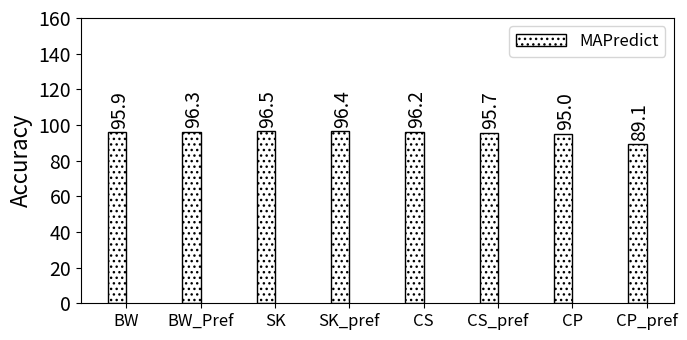

This chart was generated by the following Python code:
import random
import matplotlib
import matplotlib.pyplot as plt
from matplotlib import style

import numpy as np
import matplotlib.patches as mpatches



def autolabel(rects, xpos='center'):
    """
    Attach a text label above each bar in *rects*, displaying its height.

    *xpos* indicates which side to place the text w.r.t. the center of
    the bar. It can be one of the following {'center', 'right', 'left'}.
    """

    xpos = xpos.lower()  # normalize the case of the parameter
    ha = {'center': 'center', 'right': 'left', 'left': 'right'}
    offset = {'center': 0.5, 'right': 0.57, 'left': 0.43}  # x_txt = x + w*off

    for rect in rects:
        height = rect.get_height()
        ax.text(rect.get_x() + rect.get_width()*offset[xpos] + .03, height + 2,
                '{}'.format(height), ha=ha[xpos], va='bottom', fontsize=14, rotation=90)



def average(lst):
    return sum(lst) / len(lst)



#plt.rcdefaults()
fig, ax = plt.subplots()

fig.set_size_inches(7, 3.5)




#stride = ['stride-1', 'stride-2', 'stride-4', 'stride-8', 'stride-16', 'stride-32', 'stride-64', 'stride-128', 'stride-256', 'stride-512', 'stride-1024', 'stride-2048', 'stride-4096', 'stride-8192']
#stride = ['MAPInt', 'literature', 'BW_no_pref', 'BW_pref', 'SL_no_pref', 'SL_pref', 'CL_no_pref', 'CL_pref']
stride = ['BW', 'BW_Pref', 'SK', 'SK_pref', 'CS', 'CS_pref', 'CP', 'CP_pref']
#stride = ['BW_no_pref', 'BW_Pref', 'SK_no_pref', 'SK_pref', 'CS_no_pref', 'CS_pref', 'CP_no_pref', 'CP_pref']
mapr=[95.8872886618785, 96.3028474333542, 96.5219302247222, 96.4017533263233, 96.2439277595267, 95.7466379325169, 95.0320325130422, 89.0547842252473]
lit=[73.9970265429505, 74.7593436919083, 75.1830948946589, 74.8519219398648, 75.8097941563951, 76.5623778192054, 75.8026714559401, 75.2564136525971]

mapr=np.round(mapr, 1)
lit=np.round(lit, 1)

#total=[8388608, 8388608, 9441832, 9310190, 8837973, 9382619, 9266269, 9326488]
#total = np.array(total) / 1000000

map_no_pref = np.array([mapr[0],mapr[2], mapr[4]])
map_pref = np.array([mapr[1],mapr[3], mapr[5]])

lit_no_pref = np.array([lit[0],lit[2], lit[4]])
lit_pref = np.array([lit[1],lit[3], lit[5]])


#mapint=total[0]
#literature=total[1]
#i=0
#mapint_accuracy=np.arange(6)
#literature_accuracy=np.arange(6)
#for x in total:
#    if i > 1: 
#    	mapint_accuracy[i-2]=100-abs((x-mapint)/x*100)
#    	literature_accuracy[i-2]=100-abs((x-literature)/x*100)
#    i=i+1

#def average(lst):
#    return sum(lst) / len(lst)


print("MAPredict provided {:.1f}".format(average(map_no_pref))+"\% and {:.1f}".format(average(map_pref))+"\% average accuracy in all processors when prefetching is disabled and enabled, respectively.")


print("On the other hand, the model from literature provided {:.1f}".format(average(lit_no_pref))+"\% and {:.1f}".format(average(lit_pref))+"\% average accuracy in all processors when prefetching is disabled and enabled, respectively.")

# where the highest accuracy is {:.1f}".format(max(literature_accuracy))+"\%  and the lowest accuracy is {:.1f}".format(min(literature_accuracy))+"\%")
##the highest accuracy is {:.1f}".format(max(mapint_accuracy))+"\%  and the lowest accuracy is {:.1f}".format(min(mapint_accuracy))+"\%.")

#print("On the other hand, the model from literature provided {:.1f}".format(average(literature_accuracy))+"\% average accuracy in all processors where the highest accuracy is {:.1f}".format(max(literature_accuracy))+"\%  and the lowest accuracy is {:.1f}".format(min(literature_accuracy))+"\%")
#print("MAPInt provided {:.1f}".format(average(mapint_accuracy)))+"\% accuracy, Sky Lake showed {:.1f}".format((100-average(slake)))+"\% accuracy, and Cascade Lake showed {:.1f}".format((100-average(slake)))+"\% accuracy")


#print("accurcy")
#print("Broadwell showed {:.1f}".format((100-average(bwell)))+"\% accuracy, Sky Lake showed {:.1f}".format((100-average(slake)))+"\% accuracy, and Cascade Lake showed {:.1f}".format((100-average(slake)))+"\% accuracy")


barwidth=.25
# Set position of bar on X axis
#r1 = np.arange(len(bwell))
#r2 = [x + barwidth for x in r1]
#r3 = [x + barwidth for x in r2]


x_pos = np.arange(len(stride))  # the label locations
barwidth1=.25
#barwidth=.15
# Set position of bar on X axis
r1 = np.arange(len(stride))
r2 = [x + barwidth for x in r1]


#ax.barh(x_pos, read, hatch='....', color='white', edgecolor='black')
#rects1 = plt.bar(x, traffic, .8, hatch='....', color='white', edgecolor='black')
rects1=ax.bar(r1, mapr, width=barwidth, hatch='...', color='white', edgecolor='black', label="MAPredict")
#rects2=ax.bar(r2, lit, width=barwidth, hatch='///', color='grey', edgecolor='black', label="Literature")

plt.legend(handlelength=3, fontsize=12)

#plt.legend(loc="upper right", fontsize=12)


ax.set_ylabel('Accuracy', fontsize=16)
#ax.set_xlabel('Stride', fontsize=16)

plt.yticks(np.arange(0, max(mapr)+80, 20))

#plt.title('', fontsize=18)
#ax.set_xticks(x_pos)

plt.yticks(fontsize=14)
#plt.yticks(np.arange(0, 100, 10), fontsize=14)
#ax.get_yaxis().get_major_formatter().set_scientific(False)

#plt.xticks([ + barwidth for r in range(len(stride))], stride, fontsize=12, rotation=90)
plt.xticks([r + barwidth/2 for r in range(len(mapr))], stride, fontsize=12, rotation=0)

#plt.xticks(rotation=45, fontsize=14)

#ax.set_xticklabels(stride, fontsize=12)

autolabel(rects1, "center")
#autolabel(rects2, "center")



#ax.invert_yaxis()
plt.tight_layout()

plt.show()
fig.savefig('lulesh.png', dpi=100)

# Example data
